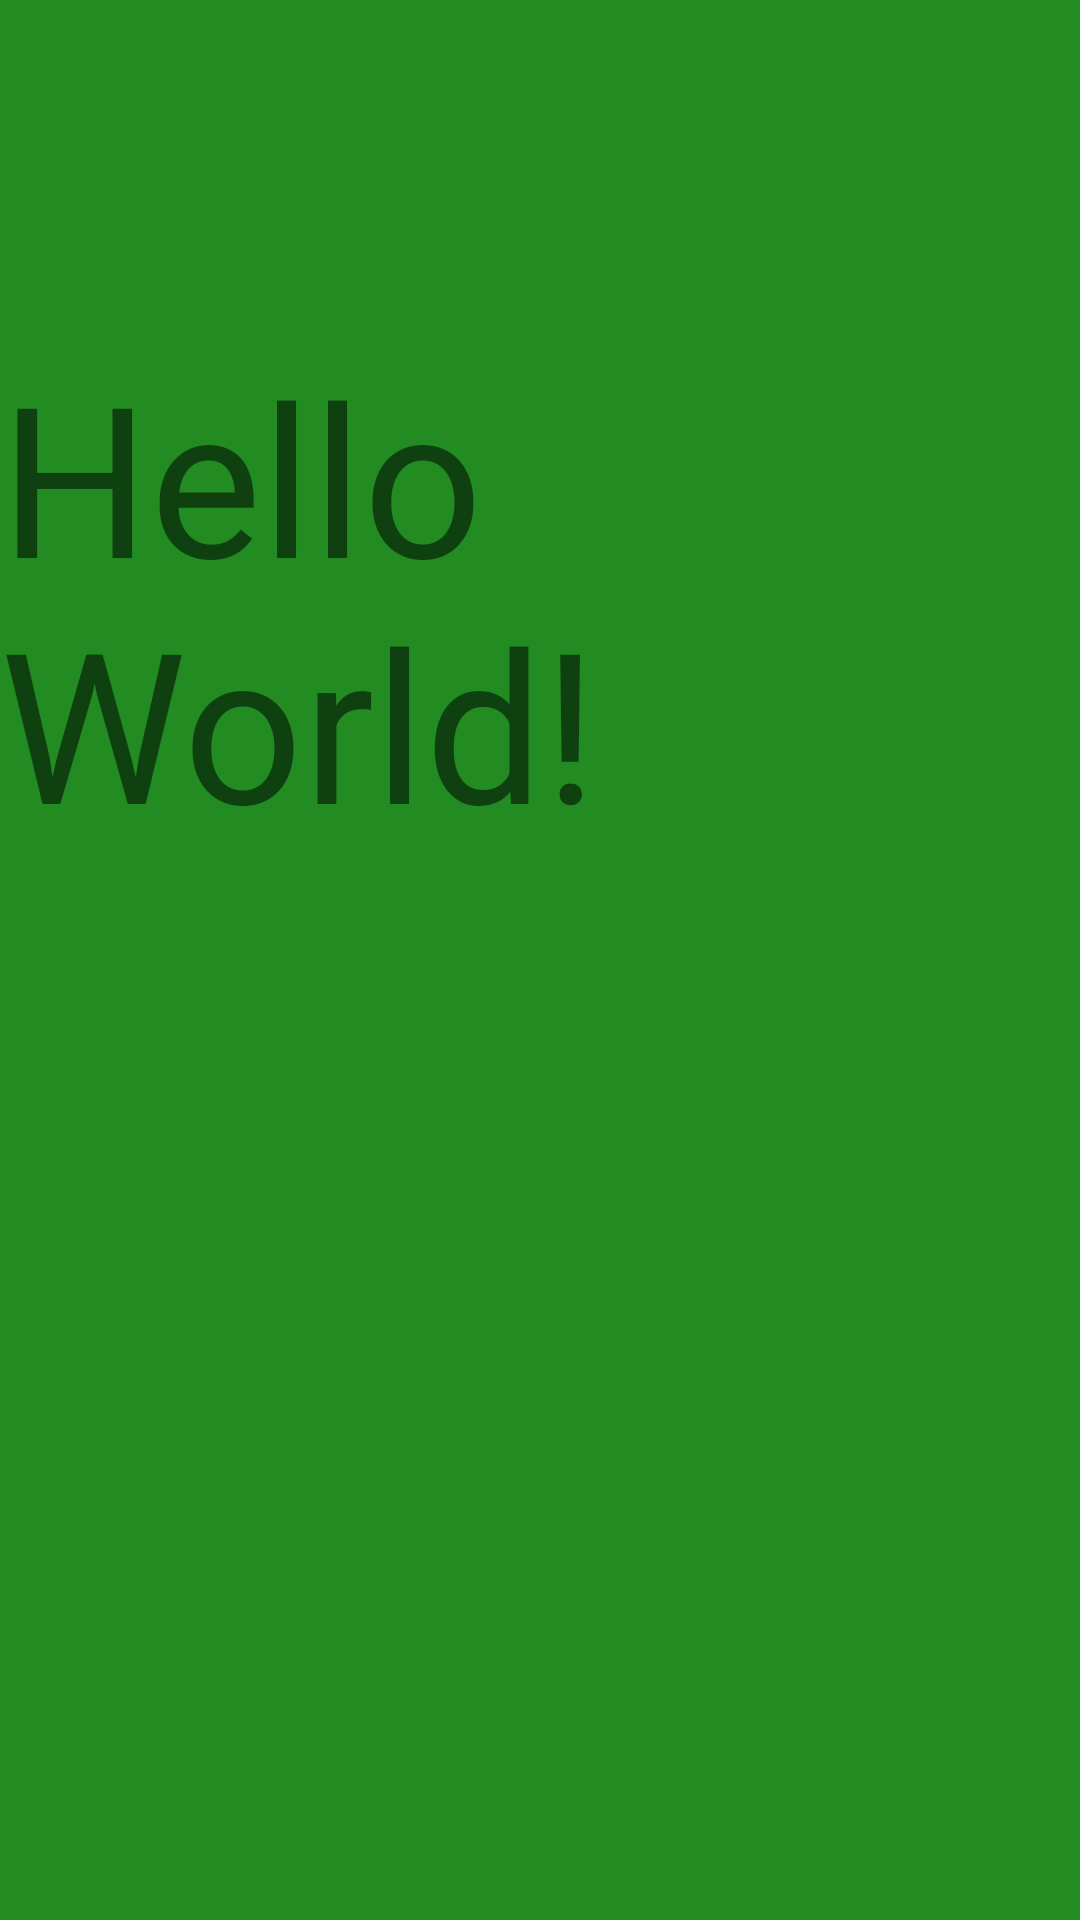

Here is an Android app screen rendered from its layout file. Give the layout XML and the strings, colors and styles it references.
<!-- AndroidManifest.xml: activity theme SplashTheme -->
<!-- res/layout/activity_main.xml -->
<?xml version="1.0" encoding="utf-8"?>
<androidx.constraintlayout.widget.ConstraintLayout xmlns:android="http://schemas.android.com/apk/res/android"
    xmlns:app="http://schemas.android.com/apk/res-auto"
    xmlns:tools="http://schemas.android.com/tools"
    android:layout_width="match_parent"
    android:layout_height="match_parent"
    android:background="@color/forestgreen"
    tools:context=".MainActivity"
    android:id="@+id/welcomeContainer">



    <TextView
        android:layout_width="wrap_content"
        android:layout_height="wrap_content"
        android:text="Hello World!"
        android:textSize="70sp"
        app:layout_constraintBottom_toBottomOf="parent"
        app:layout_constraintHorizontal_bias="0.302"
        app:layout_constraintLeft_toLeftOf="parent"
        app:layout_constraintRight_toRightOf="parent"
        app:layout_constraintTop_toTopOf="parent"
        app:layout_constraintVertical_bias="0.241" />

</androidx.constraintlayout.widget.ConstraintLayout>
<!-- resources referenced by this layout -->
<resources>
  <color name="forestgreen">#228b22</color>
  <style name="SplashTheme" parent="Theme.MaterialComponents.DayNight.NoActionBar">
          <item name="android:windowBackground">@drawable/splash</item>
      </style>
  <!-- drawable splash (drawable) -->
  <?xml version="1.0" encoding="utf-8"?>
  <layer-list xmlns:android="http://schemas.android.com/apk/res/android">
  
      <item android:drawable= "@color/white"/>
      <item>
          <bitmap
              android:src= "@drawable/app_logo"
              android:gravity="center"/>
      </item>
  </layer-list>
  <color name="white">#FFFFFFFF</color>
  <!-- drawable app_logo: png bitmap (drawable, 8146 bytes) -->
</resources>
